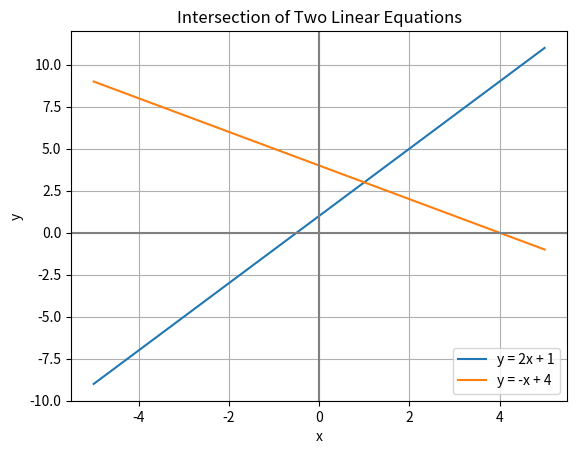

This figure's Python source:
import numpy as np
import matplotlib.pyplot as plt

x_vals = np.linspace(-5, 5, 100)
y1 = 2*x_vals + 1
y2 = -x_vals + 4

plt.plot(x_vals, y1, label='y = 2x + 1')
plt.plot(x_vals, y2, label='y = -x + 4')
plt.axhline(0, color='gray')
plt.axvline(0, color='gray')
plt.grid()
plt.title("Intersection of Two Linear Equations")
plt.xlabel('x')
plt.ylabel('y')
plt.legend()
plt.show()